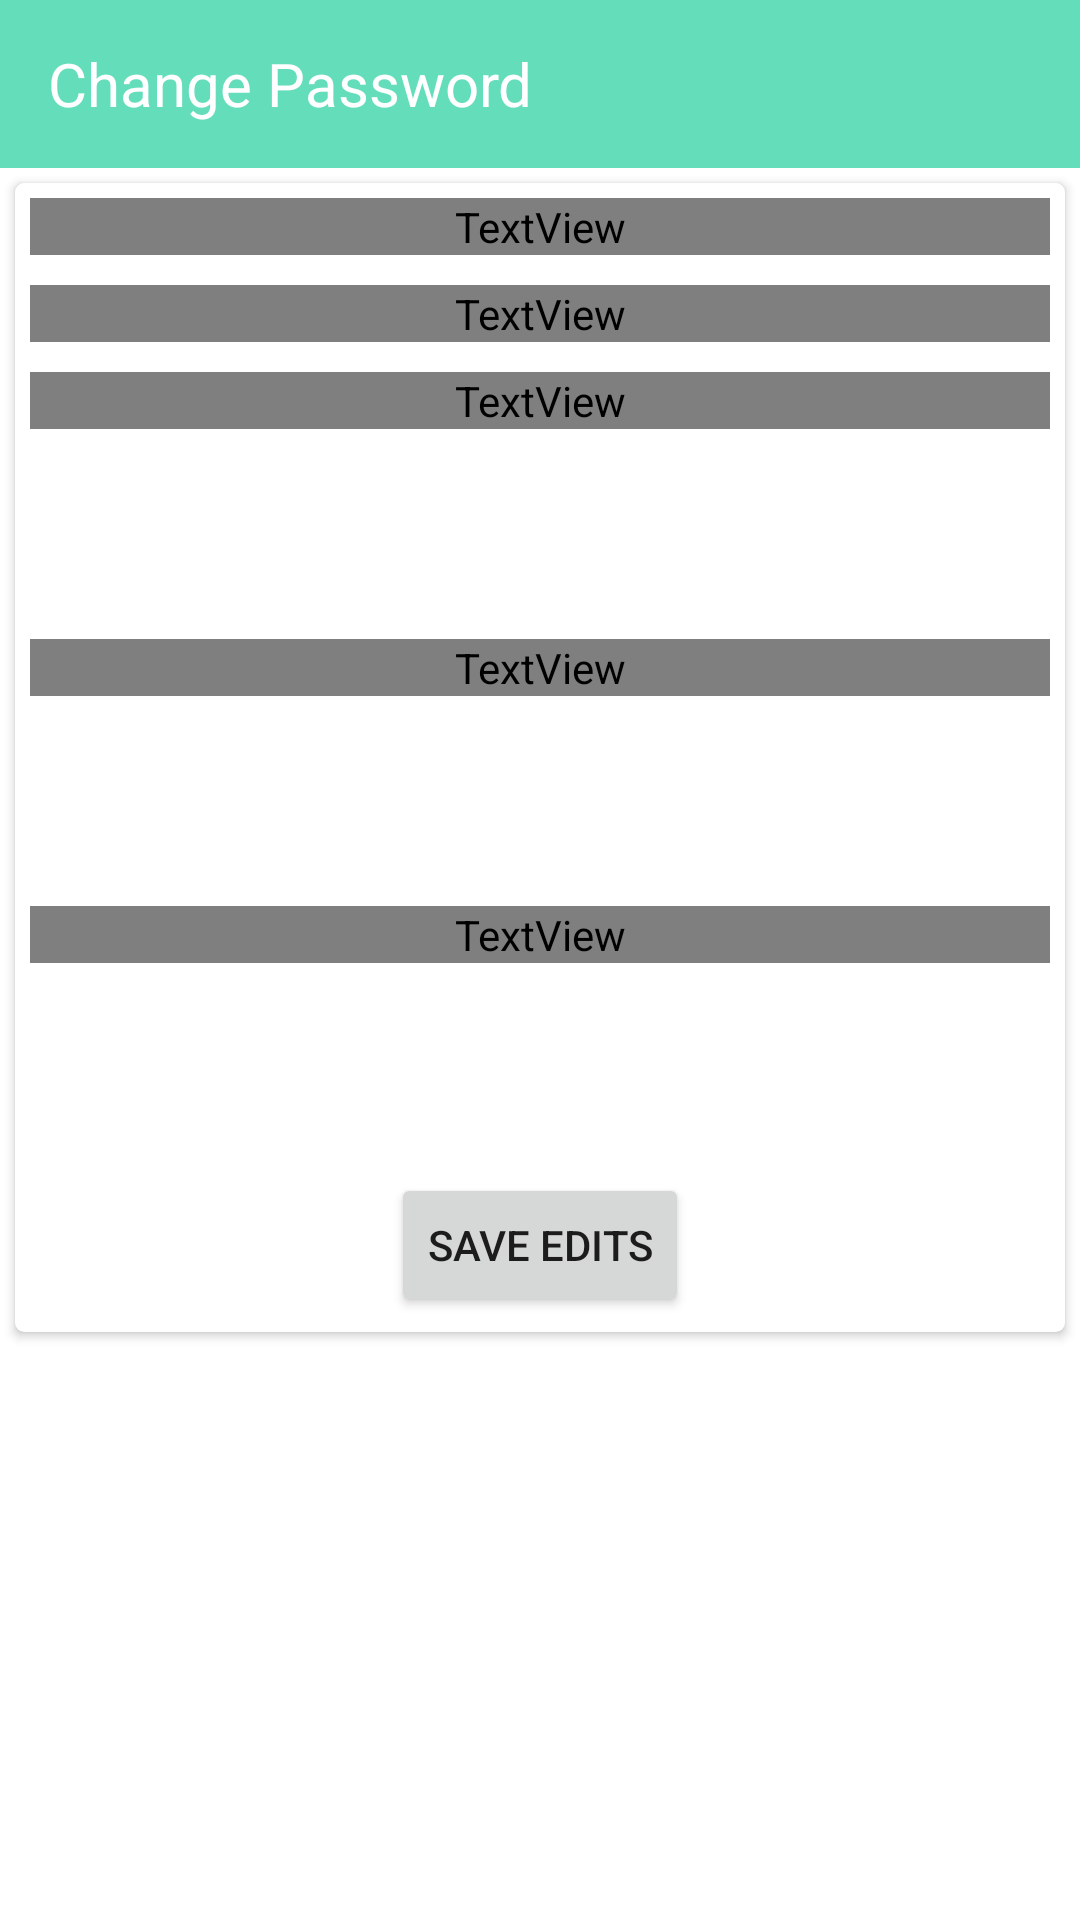

The Android layout XML behind this screen, and the referenced resources:
<!-- AndroidManifest.xml: application theme Theme.Wirenti -->
<!-- res/layout/activity_change_password.xml -->
<?xml version="1.0" encoding="utf-8"?>
<LinearLayout xmlns:android="http://schemas.android.com/apk/res/android"
    android:layout_width="match_parent"
    android:layout_height="match_parent"
    android:orientation="vertical"
    xmlns:app="http://schemas.android.com/apk/res-auto">

    <androidx.appcompat.widget.Toolbar
        android:id="@+id/toolbar3"
        android:layout_width="match_parent"
        android:layout_height="?actionBarSize"
        android:background="?attr/colorPrimary"
        android:minHeight="?attr/actionBarSize"
        android:theme="?attr/actionBarTheme"
        app:layout_constraintBottom_toBottomOf="parent"
        app:layout_constraintEnd_toEndOf="parent"
        app:layout_constraintHorizontal_bias="0.0"
        app:layout_constraintStart_toStartOf="parent"
        app:layout_constraintTop_toTopOf="parent"
        app:layout_constraintVertical_bias="0.002" >

        <TextView
            android:layout_width="wrap_content"
            android:layout_height="wrap_content"
            android:text="Change Password"
            android:textColor="@color/white"
            android:textSize="20sp"/>
    </androidx.appcompat.widget.Toolbar>

    <androidx.core.widget.NestedScrollView
        android:layout_width="match_parent"
        android:layout_height="match_parent">

        <androidx.cardview.widget.CardView
            app:cardCornerRadius="3dp"
            android:layout_margin="5dp"
            android:layout_width="match_parent"
            android:layout_height="wrap_content">



            <LinearLayout
                android:id="@+id/linear"
                android:orientation="vertical"

                android:layout_width="match_parent"
                android:layout_height="wrap_content">

                <TextView
                    android:id="@+id/user"
                    android:layout_width="match_parent"
                    android:layout_height="wrap_content"
                    android:layout_margin="5dp"
                    android:textColor="@color/white"
                    android:fontFamily="@font/gothicbo"
                    android:text="jay" />

                <TextView
                    android:layout_width="match_parent"
                    android:layout_height="wrap_content"
                    android:fontFamily="@font/gothicbo"
                    android:textSize="20sp"
                    android:layout_margin="5dp"
                    android:text="Change Password"/>

                <TextView
                    android:layout_width="match_parent"
                    android:layout_height="wrap_content"
                    android:layout_margin="5dp"
                    android:fontFamily="@font/gothicbo"
                    android:text="Current Password"/>

                <EditText
                    android:id="@+id/name22"
                    android:layout_width="match_parent"
                    android:background="@drawable/round"
                    android:padding="5dp"
                    android:layout_margin="5dp"
                    android:layout_height="50dp"/>
                <TextView
                    android:layout_width="match_parent"
                    android:layout_height="wrap_content"
                    android:layout_margin="5dp"
                    android:fontFamily="@font/gothicbo"
                    android:text="New Password"/>
                <EditText
                    android:id="@+id/email"
                    android:layout_width="match_parent"
                    android:background="@drawable/round"
                    android:padding="5dp"
                    android:layout_margin="5dp"
                    android:layout_height="50dp"/>

                <TextView
                    android:layout_width="match_parent"
                    android:layout_height="wrap_content"
                    android:fontFamily="@font/gothicbo"
                    android:layout_margin="5dp"
                    android:text="Confirm Password"/>
                <EditText
                    android:id="@+id/phone"
                    android:layout_width="match_parent"
                    android:background="@drawable/round"
                    android:padding="5dp"
                    android:layout_margin="5dp"
                    android:layout_height="50dp"/>


                <Button
                    android:layout_gravity="center_horizontal"
                    android:gravity="center"
                    android:id="@+id/request"
                    android:layout_margin="5dp"
                    android:textAlignment="center"
                    android:layout_width="wrap_content"
                    android:layout_height="wrap_content"
                    android:text="Save Edits"/>

            </LinearLayout>

        </androidx.cardview.widget.CardView>


    </androidx.core.widget.NestedScrollView>



</LinearLayout>
<!-- resources referenced by this layout -->
<resources>
  <color name="white">#FFFFFFFF</color>
  <style name="Theme.Wirenti" parent="Theme.MaterialComponents.DayNight.NoActionBar">
          
          <item name="colorPrimary">@color/purple_500</item>
          <item name="colorPrimaryVariant">@color/purple_700</item>
          <item name="colorOnPrimary">@color/white</item>
          
          <item name="colorSecondary">@color/teal_200</item>
          <item name="colorSecondaryVariant">@color/teal_700</item>
          <item name="colorOnSecondary">@color/black</item>
          
          <item name="android:statusBarColor" tools:targetApi="l">?attr/colorPrimaryVariant</item>
          
          <item name="android:windowDisablePreview">true</item>
      </style>
  <color name="purple_500">#64ddbb</color>
  <color name="purple_700">#FF3700B3</color>
  <color name="teal_200">#FF03DAC5</color>
  <color name="teal_700">#FF018786</color>
  <color name="black">#FF000000</color>
</resources>
